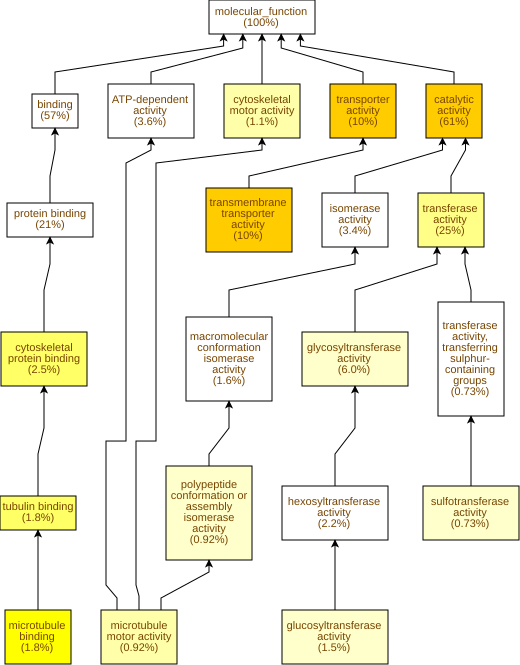

Source data for this figure (header and first rows):
GO Term	Study #	Study Freq.	Pop. Freq.	p-value	q-value	name	gene products
GO:0003824	921	61%	52%	3.83E-12	2.54E-9	catalytic activity	Cc01g14330,Cc11g11580,Cc01g12150,Cc11g15…
GO:0022857	154	10%	5.9%	8.47E-12	2.8E-9	transmembrane transporter activity	Cc08g09340,Cc03g05360,Cc07g17310,Cc02g12…
GO:0005215	154	10%	6.1%	4.25E-11	9.37E-9	transporter activity	Cc08g09340,Cc03g05360,Cc07g17310,Cc02g12…
GO:0008017	27	1.8%	0.53%	5.21E-9	8.62E-7	microtubule binding	Cc07g12380,Cc02g34570,Cc11g13960,Cc02g16…
GO:0008092	38	2.5%	0.96%	1.67E-8	2.21E-6	cytoskeletal protein binding	Cc07g12380,Cc02g34570,Cc11g13960,Cc02g16…
GO:0015631	28	1.8%	0.61%	4.14E-8	4.57E-6	tubulin binding	Cc07g12380,Cc02g34570,Cc11g13960,Cc02g16…
GO:0016740	378	25%	20%	6.2E-7	5.87E-5	transferase activity	Cc07g13350,Cc11g11580,Cc01g12150,Cc04g06…
GO:0003774	17	1.1%	0.32%	2.18E-6	1.8E-4	cytoskeletal motor activity	Cc03g06980,Cc07g12380,Cc04g03220,Cc02g16…
GO:0003777	14	0.92%	0.25%	6.43E-6	4.73E-4	microtubule motor activity	Cc07g12380,Cc04g03220,Cc02g16920,Cc03g00…
GO:0016757	91	6.0%	3.9%	1.71E-5	1.13E-3	glycosyltransferase activity	Cc10g15010,Cc02g33140,Cc07g14880,Cc06g10…
GO:0046527	23	1.5%	0.63%	4.58E-5	2.76E-3	glucosyltransferase activity	Cc10g15010,Cc05g03610,Cc02g33140,Cc05g15…
GO:0120544	14	0.92%	0.29%	6.62E-5	3.65E-3	polypeptide conformation or assembly iso…	Cc07g12380,Cc04g03220,Cc02g16920,Cc03g00…
GO:0008146	11	0.73%	0.2%	8.33E-5	4.24E-3	sulfotransferase activity	Cc11g11580,Cc07g05870,Cc11g04180,Cc08g03…
GO:0016758	33	2.2%	1.2%	1.07E-3	0.0504	hexosyltransferase activity	Cc10g15010,Cc02g33140,Cc10g14380,Cc08g07…
GO:0022804	47	3.1%	2.0%	1.16E-3	0.0512	active transmembrane transporter activit…	Cc06g00800,Cc11g09240,Cc03g05460,Cc02g35…
GO:0016782	11	0.73%	0.26%	1.21E-3	0.0512	transferase activity, transferring sulph…	Cc11g11580,Cc07g05870,Cc11g04180,Cc08g03…
GO:0005337	8	0.53%	0.16%	1.53E-3	0.0594	nucleoside transmembrane transporter act…	Cc02g12240,Cc10g15400,Cc02g12260,Cc02g12…
GO:0016762	9	0.59%	0.2%	1.95E-3	0.0718	xyloglucan:xyloglucosyl transferase acti…	Cc06g04360,Cc02g33140,Cc05g09380,Cc02g11…
GO:0015291	22	1.5%	0.76%	2.05E-3	0.0718	secondary active transmembrane transport…	Cc06g00800,Cc11g09240,Cc03g05460,Cc04g03…
GO:0035251	14	0.92%	0.41%	2.74E-3	0.0907	UDP-glucosyltransferase activity	Cc10g15010,Cc05g03610,Cc05g15080,Cc03g08…
GO:0070566	4	0.26%	0.05%	3.09E-3	0.0976	adenylyltransferase activity	Cc10g02590,Cc10g01850,Cc02g17340,Cc05g09…
GO:0016668	4	0.26%	0.05%	3.09E-3	0.0976	oxidoreductase activity, acting on a sul…	Cc01g18820,Cc02g34890,Cc03g00430,Cc06g17…
GO:0019900	4	0.26%	0.05%	3.09E-3	0.0976	kinase binding	Cc02g33470,Cc02g24650,Cc01g19450,Cc02g25…
GO:0019901	4	0.26%	0.05%	3.09E-3	0.0976	protein kinase binding	Cc02g33470,Cc02g24650,Cc01g19450,Cc02g25…
GO:0008131	5	0.33%	0.08%	3.19E-3	0.0976	primary methylamine oxidase activity	Cc11g15630,Cc08g13160,Cc07g02190,Cc03g03…
GO:0008184	3	0.2%	0.03%	4.09E-3	0.104	glycogen phosphorylase activity	Cc07g04030,Cc11g12220,Cc01g13760
GO:0004645	3	0.2%	0.03%	4.09E-3	0.104	1,4-alpha-oligoglucan phosphorylase acti…	Cc07g04030,Cc11g12220,Cc01g13760
GO:0008878	3	0.2%	0.03%	4.09E-3	0.104	glucose-1-phosphate adenylyltransferase …	Cc10g02590,Cc02g17340,Cc05g09820
GO:0042910	15	0.99%	0.48%	4.7E-3	0.107	xenobiotic transmembrane transporter act…	Cc06g00800,Cc11g09240,Cc02g17940,Cc07g08…
GO:0016853	51	3.4%	2.3%	4.78E-3	0.107	isomerase activity	Cc07g12380,Cc02g16920,Cc07g15530,Cc10g07…
GO:0016717	5	0.33%	0.08%	5.01E-3	0.107	oxidoreductase activity, acting on paire…	Cc01g14330,Cc09g04120,Cc01g05180,Cc06g15…
GO:0015932	10	0.66%	0.27%	5.27E-3	0.109	nucleobase-containing compound transmemb…	Cc04g13350,Cc02g12240,Cc04g03800,Cc10g15…
GO:1901505	10	0.66%	0.27%	5.27E-3	0.109	carbohydrate derivative transmembrane tr…	Cc04g13350,Cc02g12240,Cc04g03800,Cc10g15…
GO:0008083	4	0.26%	0.05%	5.68E-3	0.111	growth factor activity	Cc01g09790,Cc06g07510,Cc07g16670,Cc06g05…
GO:0046915	8	0.53%	0.19%	6.05E-3	0.115	transition metal ion transmembrane trans…	Cc01g16730,Cc02g00540,Cc09g05320,Cc08g10…
GO:0016741	44	2.9%	2.0%	6.94E-3	0.128	transferase activity, transferring one-c…	Cc11g10170,Cc09g09670,Cc09g01490,Cc04g06…
GO:0004553	63	4.2%	3.1%	7.9E-3	0.141	hydrolase activity, hydrolyzing O-glycos…	Cc02g31040,Cc02g33140,Cc11g15940,Cc07g13…
GO:0015297	18	1.2%	0.65%	8.1E-3	0.141	antiporter activity	Cc06g00800,Cc11g09240,Cc06g01400,Cc02g17…
GO:0035639	270	18%	16%	8.19E-3	0.141	purine ribonucleoside triphosphate bindi…	Cc07g13350,Cc07g12380,Cc02g09750,Cc09g10…
GO:0048018	4	0.26%	0.06%	9.4E-3	0.156	receptor ligand activity	Cc01g09790,Cc06g07510,Cc07g16670,Cc06g05…
GO:0030545	4	0.26%	0.06%	9.4E-3	0.156	signaling receptor regulator activity	Cc01g09790,Cc06g07510,Cc07g16670,Cc06g05…
GO:0030546	4	0.26%	0.06%	9.4E-3	0.156	signaling receptor activator activity	Cc01g09790,Cc06g07510,Cc07g16670,Cc06g05…
GO:0019139	3	0.2%	0.03%	9.43E-3	0.156	cytokinin dehydrogenase activity	Cc10g02380,Cc02g30100,Cc08g01180
GO:0004506	3	0.2%	0.03%	9.43E-3	0.156	squalene monooxygenase activity	Cc02g20360,Cc10g07750,Cc07g07420
GO:0008168	41	2.7%	1.9%	9.43E-3	0.156	methyltransferase activity	Cc11g10170,Cc09g09670,Cc04g06300,Cc09g07…
GO:0016638	6	0.4%	0.13%	0.0101	0.156	oxidoreductase activity, acting on the C…	Cc11g15630,Cc08g13160,Cc07g02190,Cc03g03…
GO:0016641	5	0.33%	0.1%	0.0106	0.156	oxidoreductase activity, acting on the C…	Cc11g15630,Cc08g13160,Cc07g02190,Cc03g03…
GO:0004146	2	0.13%	0.01%	0.0107	0.156	dihydrofolate reductase activity	Cc09g07220,Cc10g02530
GO:0016863	2	0.13%	0.01%	0.0107	0.156	intramolecular oxidoreductase activity, …	Cc09g03670,Cc01g15960
GO:0042083	2	0.13%	0.01%	0.0107	0.156	5,10-methylenetetrahydrofolate-dependent…	Cc09g07230,Cc10g02530
GO:0005542	2	0.13%	0.01%	0.0107	0.156	folic acid binding	Cc05g06470,Cc05g06480
GO:0004420	2	0.13%	0.01%	0.0107	0.156	hydroxymethylglutaryl-CoA reductase (NAD…	Cc07g12220,Cc10g00230
GO:0004799	2	0.13%	0.01%	0.0107	0.156	thymidylate synthase activity	Cc09g07230,Cc10g02530
GO:0008194	47	3.1%	2.2%	0.0114	0.156	UDP-glycosyltransferase activity	Cc10g15010,Cc07g14880,Cc10g14380,Cc07g09…
GO:0005524	243	16%	14%	0.0129	0.156	ATP binding	Cc07g13350,Cc07g12380,Cc02g09750,Cc09g10…
GO:0016798	64	4.2%	3.2%	0.0134	0.158	hydrolase activity, acting on glycosyl b…	Cc02g31040,Cc02g33140,Cc11g15940,Cc07g13…
GO:0055106	3	0.2%	0.04%	0.0174	0.202	ubiquitin-protein transferase regulator …	Cc02g00420,Cc09g09620,Cc02g07630
GO:0097027	3	0.2%	0.04%	0.0174	0.202	ubiquitin-protein transferase activator …	Cc02g00420,Cc09g09620,Cc02g07630
GO:0005536	3	0.2%	0.04%	0.0174	0.202	D-glucose binding	Cc07g07670,Cc04g02500,Cc10g01720
GO:0004396	3	0.2%	0.04%	0.0174	0.202	hexokinase activity	Cc07g07670,Cc04g02500,Cc10g01720
... 602 more rows
